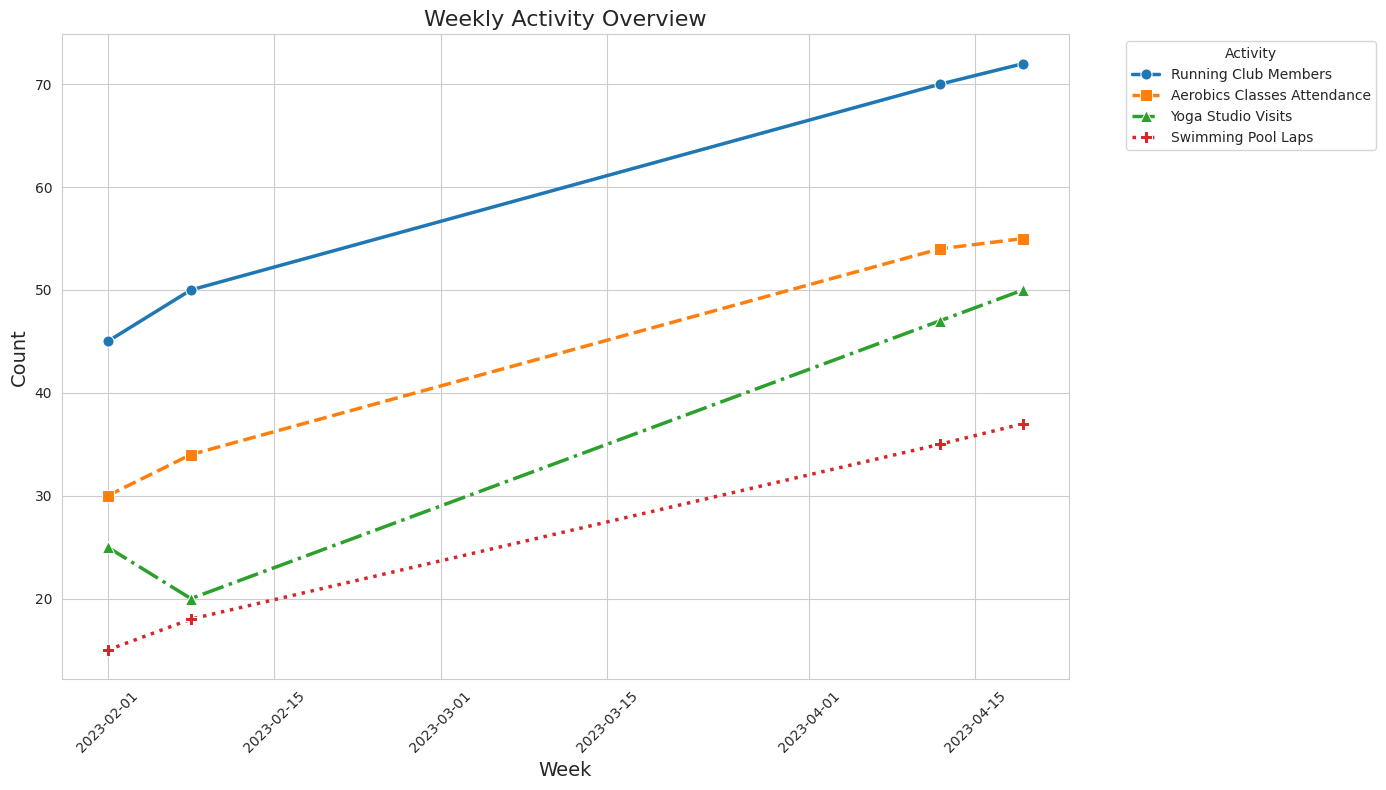

Recreate this plot in Python.

import pandas as pd
import seaborn as sns
import matplotlib.pyplot as plt

# Your provided data
data = [
    {'Week': '2023-02-01', 'Running Club Members': 45, 'Aerobics Classes Attendance': 30, 'Yoga Studio Visits': 25, 'Swimming Pool Laps': 15},
    {'Week': '2023-02-08', 'Running Club Members': 50, 'Aerobics Classes Attendance': 34, 'Yoga Studio Visits': 20, 'Swimming Pool Laps': 18},
    # ... (other data points here) ...
    {'Week': '2023-04-12', 'Running Club Members': 70, 'Aerobics Classes Attendance': 54, 'Yoga Studio Visits': 47, 'Swimming Pool Laps': 35},
    {'Week': '2023-04-19', 'Running Club Members': 72, 'Aerobics Classes Attendance': 55, 'Yoga Studio Visits': 50, 'Swimming Pool Laps': 37}
]

# Convert the data to a pandas DataFrame
df = pd.DataFrame(data)

# Convert the 'Week' column to datetime for proper plotting
df['Week'] = pd.to_datetime(df['Week'])

# Reshape the DataFrame for Seaborn
df_melted = df.melt(id_vars='Week', var_name='Activity', value_name='Count')

# Start plotting
sns.set_style("whitegrid")
plt.figure(figsize=(14, 8))

# Plot each activity with a loop to add diversification in styles
activities = df_melted['Activity'].unique()
palette = sns.color_palette("tab10", len(activities))
line_styles = ["-", "--", "-.", ":"]
markers = ["o", "s", "^", "P"]

for i, activity in enumerate(activities):
    sns.lineplot(
        x='Week',
        y='Count',
        data=df_melted[df_melted['Activity'] == activity],
        label=activity,
        linewidth=2.5,
        linestyle=line_styles[i % len(line_styles)],
        marker=markers[i % len(markers)],
        markersize=8,
        color=palette[i]
    )

# Customize the ticks and labels
plt.xticks(rotation=45)
plt.xlabel('Week', fontsize=14)
plt.ylabel('Count', fontsize=14)
plt.title('Weekly Activity Overview', fontsize=16)

# Place the legend outside the plot
plt.legend(title='Activity', bbox_to_anchor=(1.05, 1), loc='upper left')

# Tighten the layout and show the plot
plt.tight_layout()
plt.show()
